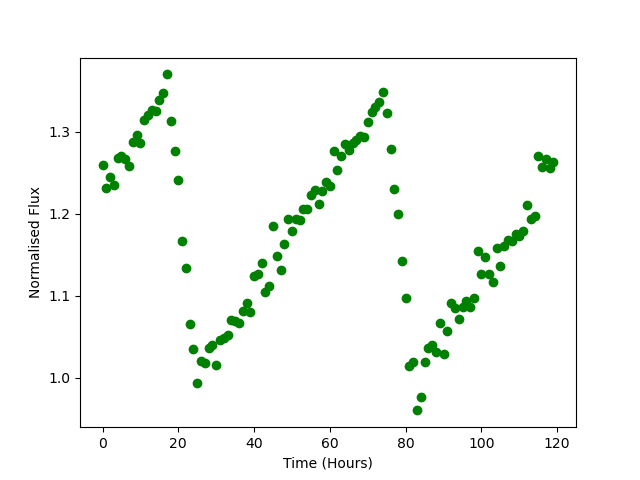

Source data for this figure (header and first rows):
Time, Flux
0.0, 1.259
1.0, 1.231
2.0, 1.245
3.0, 1.235
4.0, 1.268
5.0, 1.271
6.0, 1.267
7.0, 1.258
8.0, 1.287
9.0, 1.295
10.0, 1.286
11.0, 1.314
12.0, 1.32
13.0, 1.326
14.0, 1.325
15.0, 1.339
16.0, 1.347
17.0, 1.37
18.0, 1.313
19.0, 1.277
20.0, 1.241
21.0, 1.167
22.0, 1.134
23.0, 1.066
24.0, 1.036
25.0, 0.9942
26.0, 1.021
27.0, 1.018
28.0, 1.036
29.0, 1.039
30.0, 1.016
31.0, 1.047
32.0, 1.048
33.0, 1.053
34.0, 1.071
35.0, 1.07
36.0, 1.066
37.0, 1.081
38.0, 1.092
39.0, 1.08
40.0, 1.124
41.0, 1.127
42.0, 1.139
43.0, 1.104
44.0, 1.112
45.0, 1.185
46.0, 1.149
47.0, 1.132
48.0, 1.163
49.0, 1.194
50.0, 1.178
51.0, 1.194
52.0, 1.192
53.0, 1.206
54.0, 1.206
55.0, 1.223
56.0, 1.228
57.0, 1.212
58.0, 1.228
59.0, 1.238
... 60 more rows
